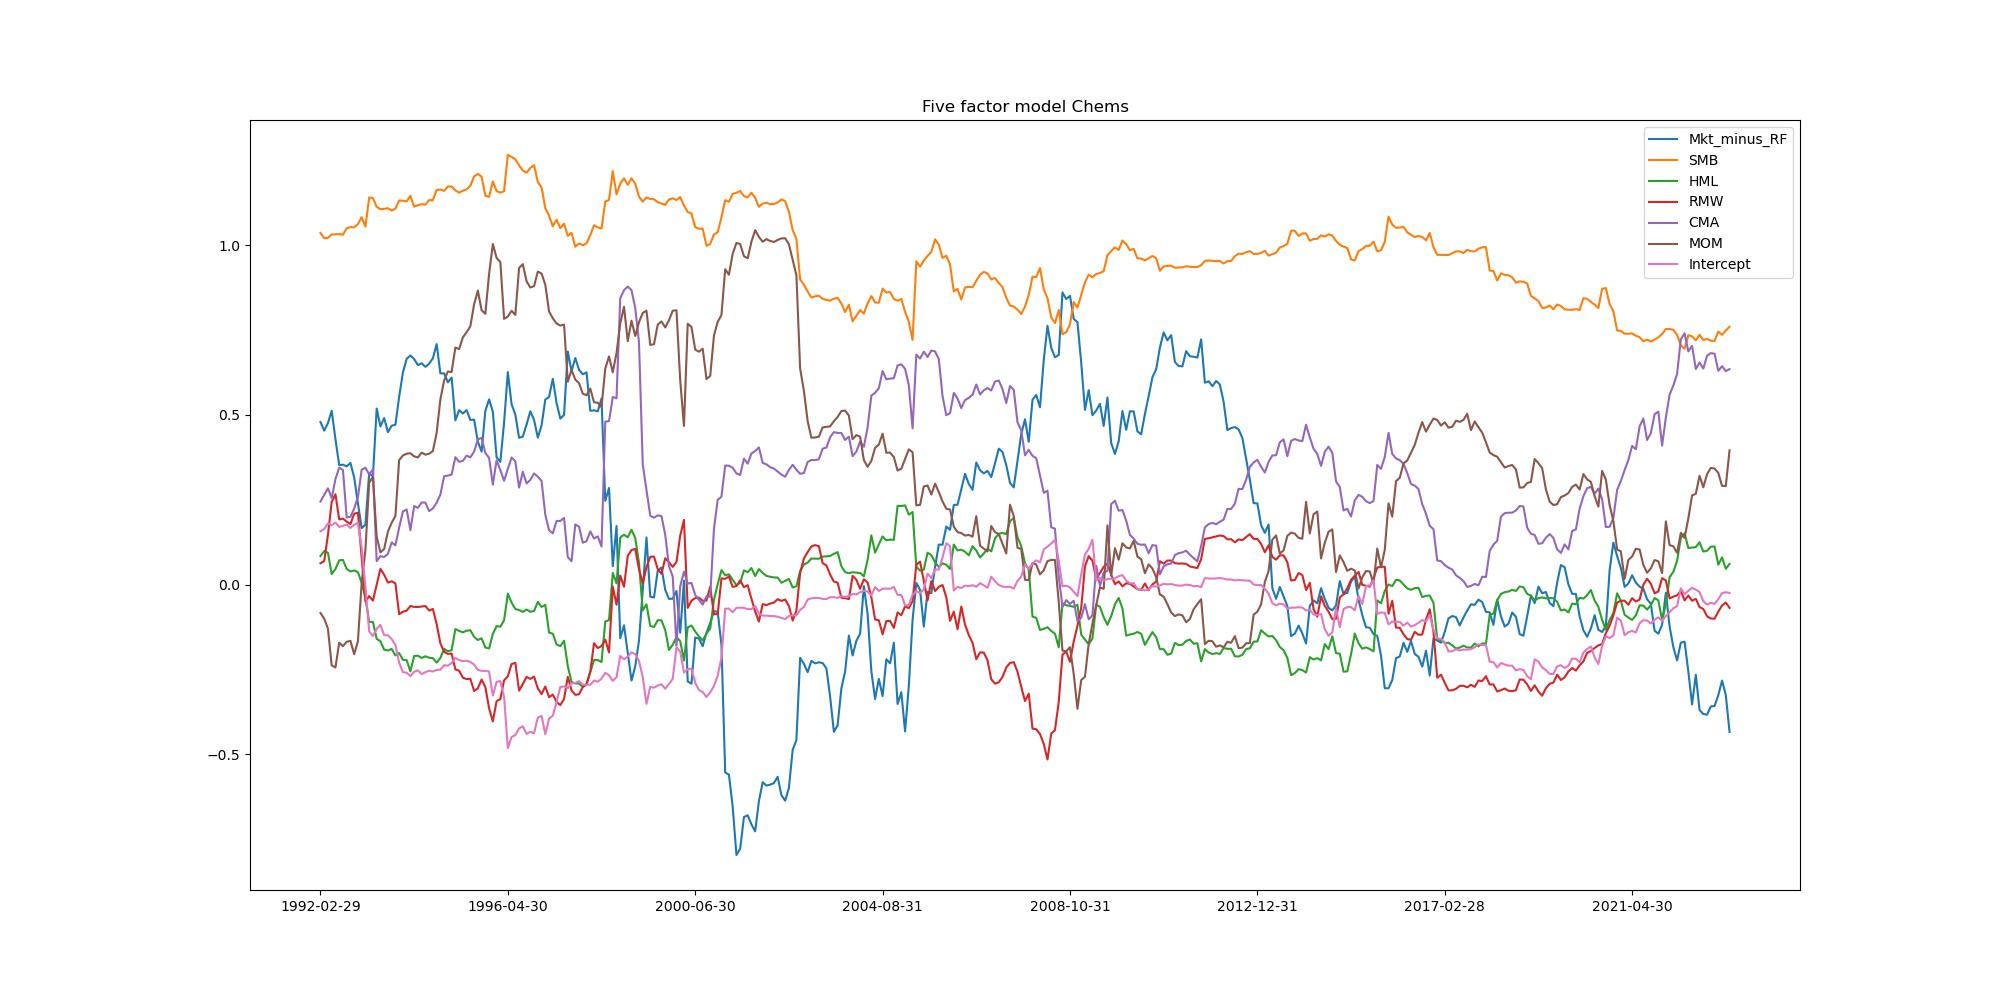

Data behind this chart, as committed beside it:
, Mkt_minus_RF, SMB, HML, RMW, CMA, MOM, Intercept
1992-02-29, 0.4787, 1.036, 0.08395, 0.06272, 0.2444, -0.08377, 0.1572
1992-03-31, 0.4533, 1.02, 0.09857, 0.06882, 0.2638, -0.1004, 0.1635
1992-04-30, 0.4757, 1.021, 0.09367, 0.1465, 0.2834, -0.13, 0.18
1992-05-31, 0.5118, 1.031, 0.03102, 0.2433, 0.2548, -0.238, 0.1745
1992-06-30, 0.4283, 1.031, 0.04573, 0.266, 0.3105, -0.2443, 0.1826
1992-07-31, 0.3519, 1.032, 0.07127, 0.1919, 0.3441, -0.1712, 0.1697
1992-08-31, 0.3531, 1.03, 0.07248, 0.1942, 0.3374, -0.1815, 0.1728
1992-09-30, 0.3481, 1.049, 0.04609, 0.1852, 0.1973, -0.1687, 0.1767
1992-10-31, 0.3582, 1.053, 0.03848, 0.1781, 0.1995, -0.1658, 0.1667
1992-11-30, 0.3153, 1.052, 0.0415, 0.2086, 0.2241, -0.2054, 0.1762
1992-12-31, 0.2392, 1.062, 0.03625, 0.2115, 0.2572, -0.1669, 0.1811
1993-01-31, 0.1661, 1.082, 0.005662, 0.07877, 0.3383, 0.005448, 0.1078
1993-02-28, 0.1762, 1.054, -0.04018, -0.04979, 0.3441, 0.1018, -0.006402
1993-03-31, 0.328, 1.14, -0.1098, -0.03408, 0.3243, 0.3006, -0.1384
1993-04-30, 0.3185, 1.138, -0.1103, -0.04739, 0.3392, 0.3167, -0.1516
1993-05-31, 0.5184, 1.113, -0.16, -0.00024, 0.06876, 0.1409, -0.1308
1993-06-30, 0.4657, 1.105, -0.1668, 0.04602, 0.08381, 0.09475, -0.1185
1993-07-31, 0.4904, 1.106, -0.1919, 0.02895, 0.08114, 0.1049, -0.1491
1993-08-31, 0.4487, 1.108, -0.1943, 0.005764, 0.09027, 0.1561, -0.1493
1993-09-30, 0.4678, 1.102, -0.1896, 0.009651, 0.1239, 0.1821, -0.1606
1993-10-31, 0.4707, 1.107, -0.2087, 0.003404, 0.1154, 0.2019, -0.1778
1993-11-30, 0.5529, 1.131, -0.2017, -0.08732, 0.1677, 0.3664, -0.2302
1993-12-31, 0.6242, 1.131, -0.2216, -0.0801, 0.2151, 0.3801, -0.2581
1994-01-31, 0.665, 1.128, -0.2227, -0.07688, 0.2212, 0.3853, -0.2596
1994-02-28, 0.6747, 1.145, -0.2557, -0.06317, 0.1599, 0.3869, -0.2697
1994-03-31, 0.6642, 1.113, -0.2105, -0.06579, 0.2312, 0.3776, -0.2568
1994-04-30, 0.6464, 1.117, -0.2096, -0.06616, 0.2256, 0.3743, -0.2527
1994-05-31, 0.6517, 1.12, -0.2162, -0.06465, 0.2418, 0.3886, -0.2639
1994-06-30, 0.6412, 1.119, -0.2112, -0.06318, 0.2414, 0.3825, -0.258
1994-07-31, 0.6507, 1.132, -0.2156, -0.07653, 0.2165, 0.3853, -0.2538
1994-08-31, 0.6664, 1.132, -0.2167, -0.07197, 0.2241, 0.3932, -0.2562
1994-09-30, 0.7082, 1.162, -0.23, -0.116, 0.241, 0.4464, -0.2514
1994-10-31, 0.6219, 1.163, -0.2158, -0.173, 0.2647, 0.5451, -0.2508
1994-11-30, 0.622, 1.16, -0.1897, -0.1982, 0.319, 0.6011, -0.2377
1994-12-31, 0.5957, 1.172, -0.1966, -0.2044, 0.3209, 0.6273, -0.2388
1995-01-31, 0.6095, 1.172, -0.1936, -0.2034, 0.3239, 0.626, -0.2308
1995-02-28, 0.4834, 1.161, -0.1312, -0.25, 0.3752, 0.6981, -0.2158
1995-03-31, 0.5137, 1.154, -0.1365, -0.2538, 0.3614, 0.6935, -0.2224
1995-04-30, 0.5039, 1.16, -0.1408, -0.2743, 0.3645, 0.7281, -0.2256
1995-05-31, 0.5137, 1.164, -0.136, -0.2785, 0.3798, 0.7431, -0.2241
1995-06-30, 0.4847, 1.174, -0.1346, -0.2775, 0.3745, 0.7608, -0.2282
1995-07-31, 0.4858, 1.202, -0.154, -0.3135, 0.3915, 0.8255, -0.2354
1995-08-31, 0.4207, 1.209, -0.1633, -0.3058, 0.4272, 0.8658, -0.2516
1995-09-30, 0.3915, 1.201, -0.1584, -0.2799, 0.432, 0.8083, -0.2541
1995-10-31, 0.5117, 1.145, -0.1855, -0.3021, 0.3874, 0.7973, -0.2545
1995-11-30, 0.5452, 1.142, -0.1881, -0.3644, 0.3731, 0.9148, -0.256
1995-12-31, 0.5088, 1.187, -0.1453, -0.4033, 0.2942, 1.003, -0.3268
1996-01-31, 0.3749, 1.159, -0.1224, -0.3431, 0.3659, 0.9619, -0.2864
1996-02-29, 0.3613, 1.154, -0.1243, -0.3376, 0.3371, 0.9499, -0.2844
1996-03-31, 0.4769, 1.159, -0.1054, -0.2821, 0.3058, 0.7827, -0.3311
1996-04-30, 0.6256, 1.265, -0.02702, -0.2705, 0.3408, 0.7893, -0.4819
1996-05-31, 0.531, 1.26, -0.05298, -0.2341, 0.3742, 0.8064, -0.449
1996-06-30, 0.5007, 1.252, -0.07211, -0.2307, 0.3629, 0.7941, -0.4432
1996-07-31, 0.4321, 1.235, -0.07494, -0.3125, 0.2856, 0.9326, -0.4237
1996-08-31, 0.4359, 1.219, -0.08065, -0.2931, 0.3322, 0.9436, -0.4176
1996-09-30, 0.4715, 1.213, -0.07355, -0.2722, 0.2978, 0.8933, -0.4399
1996-10-31, 0.5103, 1.227, -0.08028, -0.2779, 0.3082, 0.8747, -0.4341
1996-11-30, 0.4848, 1.235, -0.07784, -0.271, 0.3271, 0.8789, -0.4376
1996-12-31, 0.4327, 1.185, -0.0513, -0.3058, 0.3178, 0.9217, -0.3921
1997-01-31, 0.4685, 1.17, -0.066, -0.3227, 0.3052, 0.9162, -0.3866
... 317 more rows
